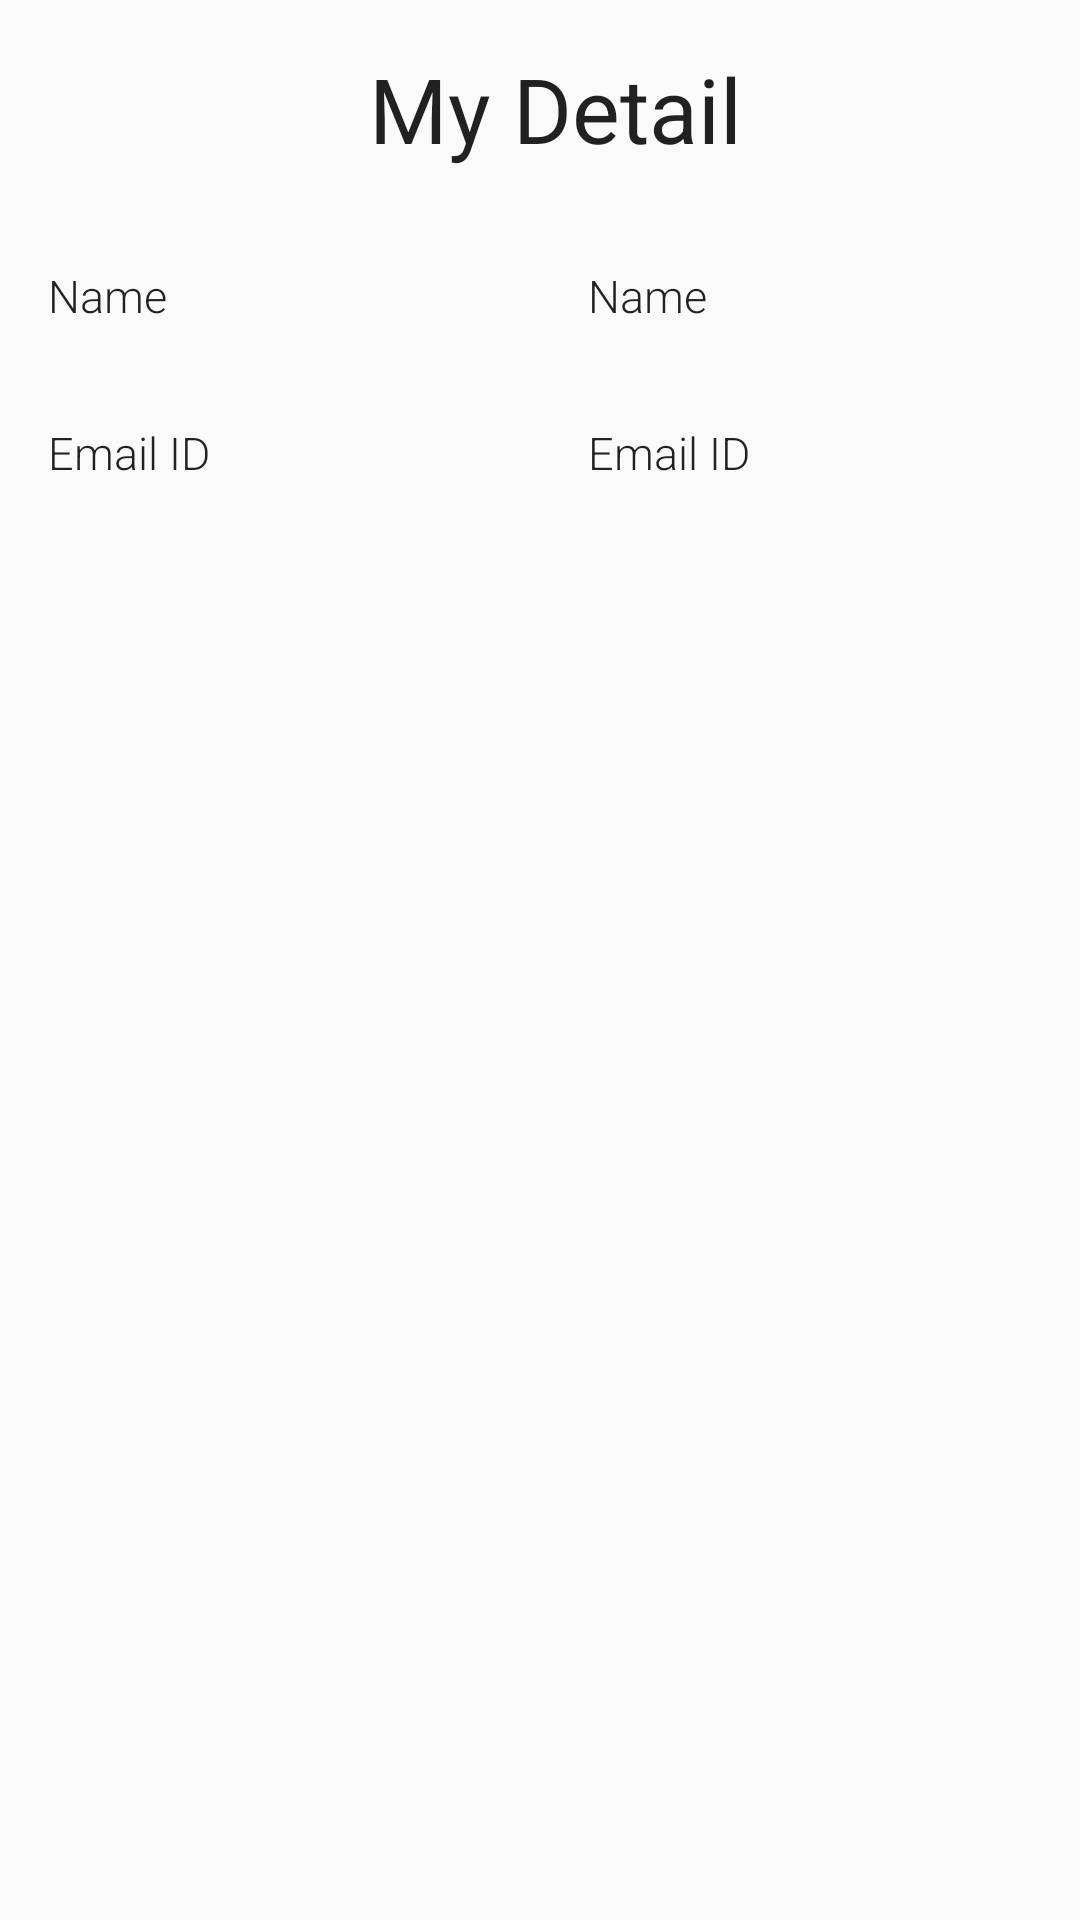

Reconstruct the res/layout file that produces this screen, plus the resources it refers to.
<!-- AndroidManifest.xml: application theme AppTheme -->
<!-- res/layout/fragment_admin_user_detail.xml -->
<?xml version="1.0" encoding="utf-8"?>
<LinearLayout xmlns:android="http://schemas.android.com/apk/res/android"
              android:layout_width="match_parent"
              android:layout_height="match_parent"
              android:orientation="vertical">

    <TextView
        android:id="@+id/textView_title_user_details"
        style="@style/Heading"
        android:layout_width="match_parent"
        android:layout_height="wrap_content"
        android:layout_marginBottom="@dimen/activity_vertical_margin"
        android:layout_marginLeft="@dimen/activity_horizontal_margin"
        android:layout_marginRight="@dimen/activity_horizontal_margin"
        android:layout_marginTop="@dimen/activity_vertical_margin"
        android:text="@string/title_user_detail"
        android:textAlignment="center"/>


    <LinearLayout
        android:layout_width="match_parent"
        android:layout_height="wrap_content"
        android:orientation="horizontal">

        <TextView
            android:id="@+id/text_view_user_name"
            style="@style/DefaultText"
            android:layout_width="match_parent"
            android:layout_height="wrap_content"
            android:layout_marginBottom="@dimen/activity_vertical_margin"
            android:layout_marginLeft="@dimen/activity_horizontal_margin"
            android:layout_marginRight="@dimen/activity_horizontal_margin"
            android:layout_marginTop="@dimen/activity_vertical_margin"
            android:layout_weight="1"
            android:text="@string/text_label_user_name"/>

        <TextView
            android:id="@+id/text_view_user_name_value"
            style="@style/DefaultText"
            android:layout_width="match_parent"
            android:layout_height="wrap_content"
            android:layout_marginBottom="@dimen/activity_vertical_margin"
            android:layout_marginLeft="@dimen/activity_horizontal_margin"
            android:layout_marginRight="@dimen/activity_horizontal_margin"
            android:layout_marginTop="@dimen/activity_vertical_margin"
            android:layout_weight="1"
            android:text="@string/text_label_user_name"/>

    </LinearLayout>

    <LinearLayout
        android:layout_width="match_parent"
        android:layout_height="wrap_content"
        android:orientation="horizontal">

        <TextView
            android:id="@+id/text_view_user_email"
            style="@style/DefaultText"
            android:layout_width="wrap_content"
            android:layout_height="wrap_content"
            android:layout_marginBottom="@dimen/activity_vertical_margin"
            android:layout_marginLeft="@dimen/activity_horizontal_margin"
            android:layout_marginRight="@dimen/activity_horizontal_margin"
            android:layout_marginTop="@dimen/activity_vertical_margin"
            android:layout_weight="1"
            android:text="@string/text_label_user_email"/>


        <TextView
            android:id="@+id/text_view_user_email_value"
            style="@style/DefaultText"
            android:layout_width="wrap_content"
            android:layout_height="wrap_content"
            android:layout_marginBottom="@dimen/activity_vertical_margin"
            android:layout_marginLeft="@dimen/activity_horizontal_margin"
            android:layout_marginRight="@dimen/activity_horizontal_margin"
            android:layout_marginTop="@dimen/activity_vertical_margin"
            android:layout_weight="1"
            android:text="@string/text_label_user_email"/>
    </LinearLayout>


</LinearLayout>
<!-- resources referenced by this layout -->
<resources>
  <dimen name="activity_horizontal_margin">16dp</dimen>
  <dimen name="activity_vertical_margin">16dp</dimen>
  <string name="text_label_user_email">Email ID</string>
  <string name="text_label_user_name">Name</string>
  <string name="title_user_detail">My Detail</string>
  <style name="DefaultText" parent="@android:style/TextAppearance">
          <item name="android:fontFamily">sans-serif-light</item>
          <item name="android:textSize">15sp</item>
      </style>
  <style name="Heading" parent="@android:style/TextAppearance.Large">
          <item name="android:fontFamily">sans-serif</item>
          <item name="android:textSize">30sp</item>
          <item name="android:paddingLeft">10dp</item>
      </style>
  <style name="AppTheme" parent="Theme.AppCompat.Light.DarkActionBar">
          
          <item name="colorPrimary">@color/colorPrimary</item>
          <item name="colorPrimaryDark">@color/colorPrimaryDark</item>
          <item name="colorAccent">@color/colorAccent</item>
      </style>
  <color name="colorPrimary">#3F51B5</color>
  <color name="colorPrimaryDark">#303F9F</color>
  <color name="colorAccent">#FF4081</color>
</resources>
